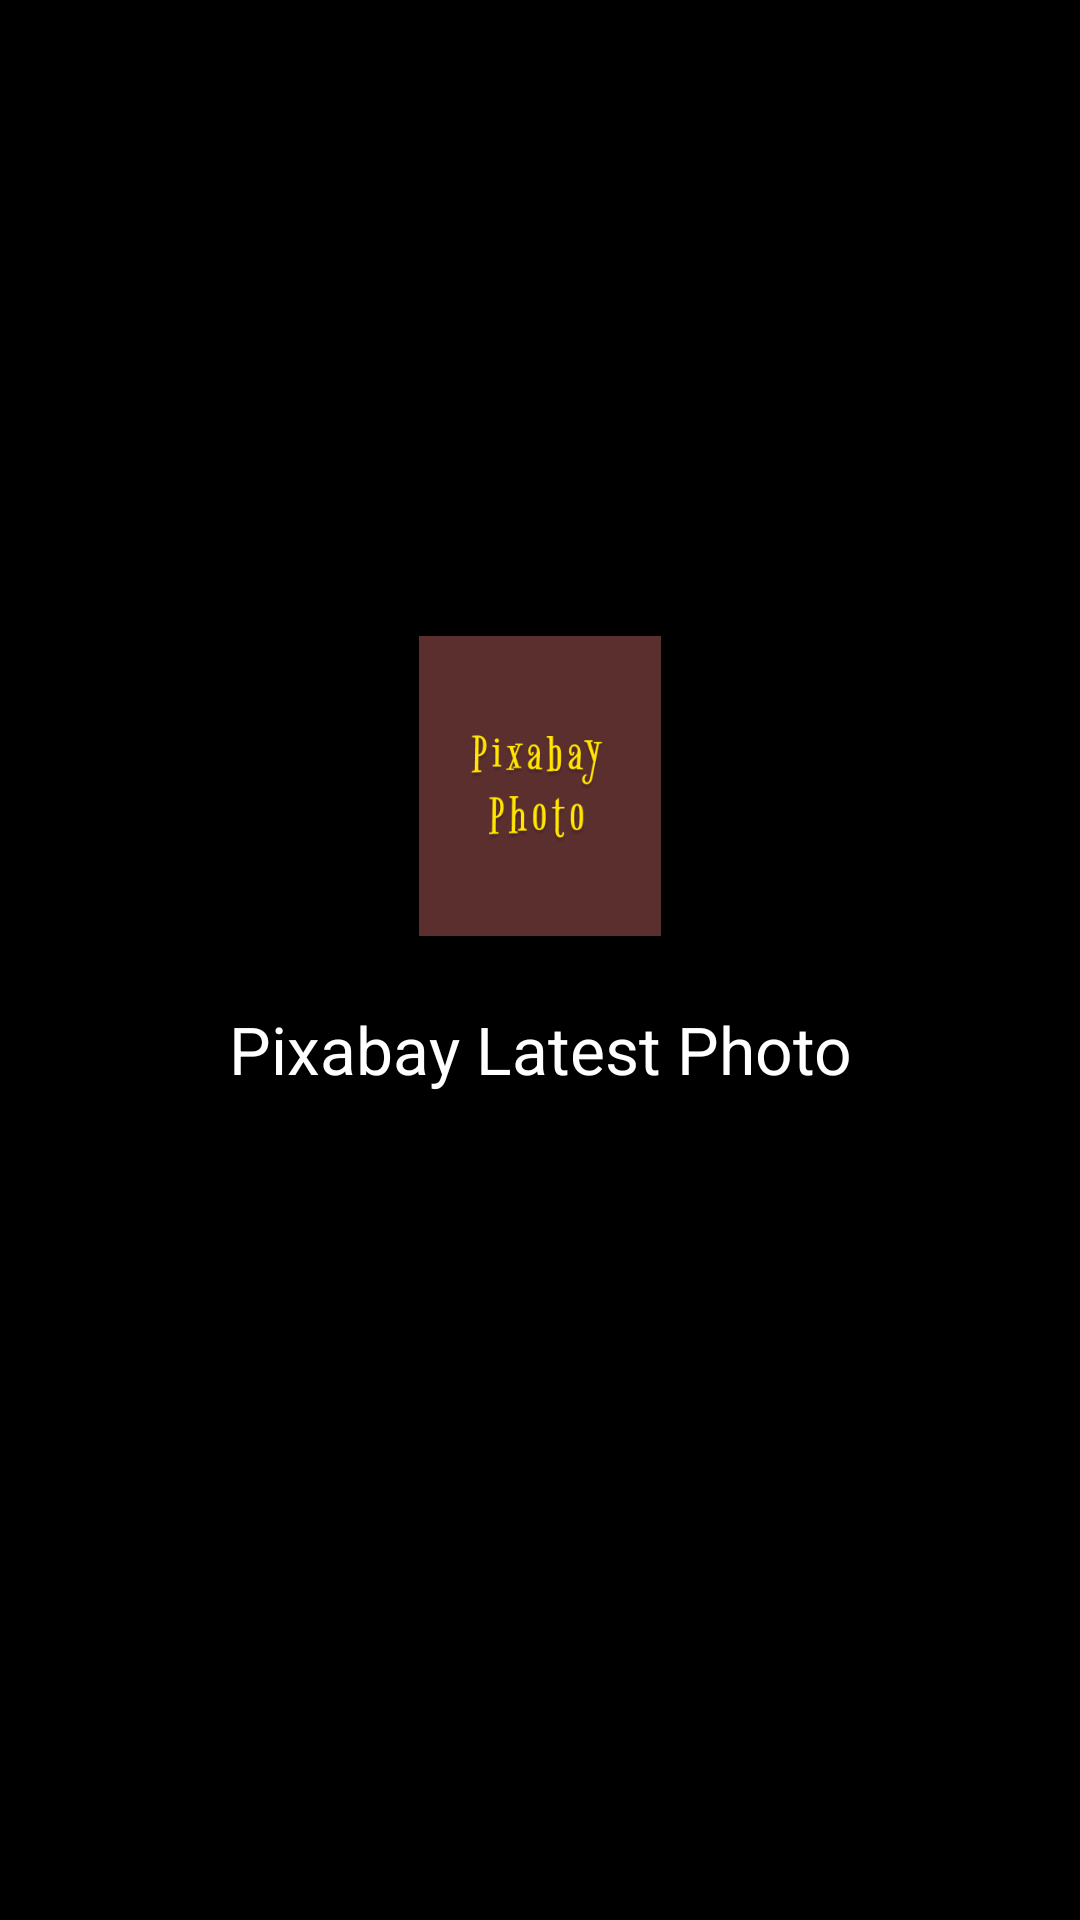

Here is an Android app screen rendered from its layout file. Give the layout XML and the strings, colors and styles it references.
<!-- AndroidManifest.xml: application theme AppTheme -->
<!-- res/layout/activity_splash.xml -->
<?xml version="1.0" encoding="utf-8"?>
<androidx.constraintlayout.widget.ConstraintLayout xmlns:android="http://schemas.android.com/apk/res/android"
    xmlns:app="http://schemas.android.com/apk/res-auto"
    xmlns:tools="http://schemas.android.com/tools"
    android:layout_width="match_parent"
    android:layout_height="match_parent"
    android:background="#000"
    tools:context=".activity.SplashActivity">

    <androidx.constraintlayout.widget.Guideline
        android:id="@+id/guideline5"
        android:layout_width="wrap_content"
        android:layout_height="wrap_content"
        android:orientation="horizontal"
        app:layout_constraintGuide_percent="0.5" />

    <ImageView
        android:id="@+id/imageView2"
        android:layout_width="100dp"
        android:layout_height="100dp"
        android:layout_marginStart="8dp"
        android:layout_marginEnd="8dp"
        android:layout_marginBottom="8dp"
        app:layout_constraintBottom_toTopOf="@+id/guideline5"
        app:layout_constraintEnd_toEndOf="parent"
        app:layout_constraintStart_toStartOf="parent"
        app:srcCompat="@drawable/pixabay" />

    <TextView
        android:textColor="@color/colorWhite"
        android:id="@+id/textView"
        android:layout_width="wrap_content"
        android:layout_height="wrap_content"
        android:layout_marginStart="8dp"
        android:layout_marginTop="15dp"
        android:layout_marginEnd="8dp"
        android:textSize="22sp"
        android:text="Pixabay Latest Photo"
        app:layout_constraintEnd_toEndOf="parent"
        app:layout_constraintStart_toStartOf="parent"
        app:layout_constraintTop_toTopOf="@+id/guideline5" />
</androidx.constraintlayout.widget.ConstraintLayout>
<!-- resources referenced by this layout -->
<resources>
  <color name="colorWhite">#FFFFFF</color>
  <!-- drawable pixabay: png bitmap (drawable, 13902 bytes) -->
  <style name="AppTheme" parent="Theme.AppCompat.Light.NoActionBar">
          
          <item name="colorPrimary">@color/colorPrimary</item>
          <item name="colorPrimaryDark">@color/colorPrimaryDark</item>
          <item name="colorAccent">@color/colorAccent</item>
          <item name="android:windowTranslucentStatus">true</item>
          <item name="android:windowTranslucentNavigation">true</item>
          <item name="android:statusBarColor">@android:color/transparent</item>
      </style>
  <color name="colorPrimary">#008577</color>
  <color name="colorPrimaryDark">#00574B</color>
  <color name="colorAccent">#D81B60</color>
</resources>
